Image classification data set "data" (kesaroid/Glaucoma-Detection on GitHub). Class labels (2): glaucoma, not glaucoma.

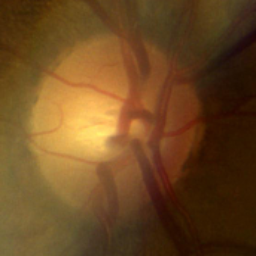
Label: not glaucoma

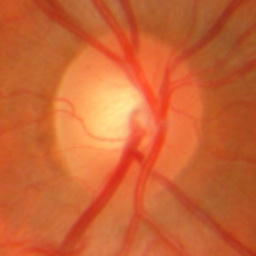
Label: glaucoma

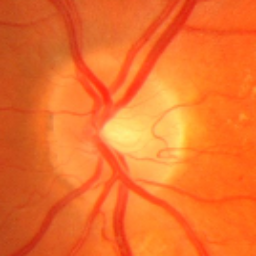
Label: glaucoma

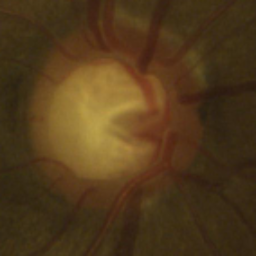
Label: not glaucoma

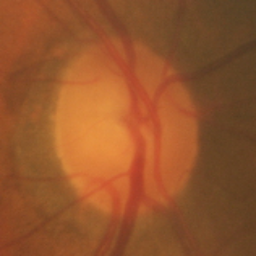
Label: not glaucoma

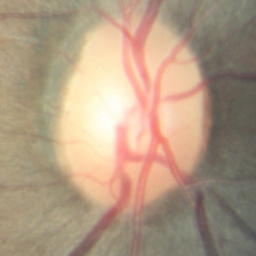
Label: not glaucoma
